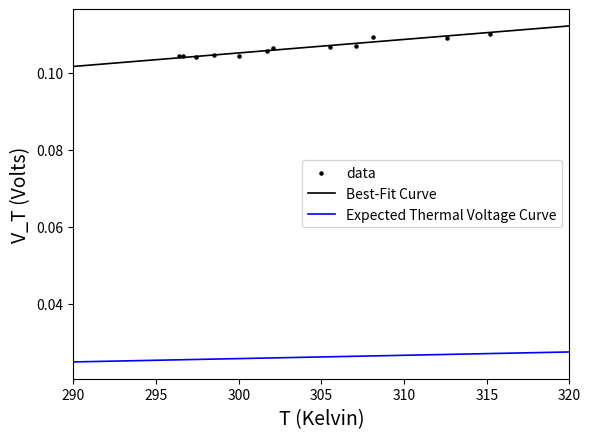

Reproduce this figure in Python.
import numpy as np
import matplotlib.pyplot as plt
from scipy.optimize import curve_fit

def transCurrent(vBe,vT,iSat):
    return iSat*(np.exp(vBe/vT)-1)

k = 1.380649E-23
e = 1.60217663E-19

Vp23_4 = [0, 0.005, 0.01, 0.015, 0.02, 0.025, 0.03, 0.035, 0.04, 0.045, 0.05, 0.055, 0.06, 0.065, 0.07, 0.075, 0.08, 0.085, 0.09, 0.095, 0.1, 0.105, 0.11, 0.115, 0.12, 0.125, 0.13, 0.135, 0.14, 0.145, 0.15, 0.155, 0.16, 0.165, 0.17, 0.175, 0.18, 0.185, 0.19, 0.195, 0.2, 0.205, 0.21, 0.215, 0.22, 0.225, 0.23, 0.235, 0.24, 0.245, 0.25, 0.255, 0.26, 0.265, 0.27, 0.275, 0.28, 0.285, 0.29, 0.295, 0.3, 0.305, 0.31, 0.315, 0.32, 0.325, 0.33, 0.335, 0.34, 0.345, 0.35, 0.355, 0.36, 0.365, 0.37, 0.375, 0.38, 0.385, 0.39, 0.395, 0.4, 0.405, 0.41, 0.415, 0.42, 0.425, 0.43, 0.435, 0.44, 0.445, 0.45, 0.455, 0.46, 0.465, 0.47]
Vp23_6 = [0, 0.005, 0.01, 0.015, 0.02, 0.025, 0.03, 0.035, 0.04, 0.045, 0.05, 0.055, 0.06, 0.065, 0.07, 0.075, 0.08, 0.085, 0.09, 0.095, 0.1, 0.105, 0.11, 0.115, 0.12, 0.125, 0.13, 0.135, 0.14, 0.145, 0.15, 0.155, 0.16, 0.165, 0.17, 0.175, 0.18, 0.185, 0.19, 0.195, 0.2, 0.205, 0.21, 0.215, 0.22, 0.225, 0.23, 0.235, 0.24, 0.245, 0.25, 0.255, 0.26, 0.265, 0.27, 0.275, 0.28, 0.285, 0.29, 0.295, 0.3, 0.305, 0.31, 0.315, 0.32, 0.325, 0.33, 0.335, 0.34, 0.345, 0.35, 0.355, 0.36, 0.365, 0.37, 0.375, 0.38, 0.385, 0.39, 0.395, 0.4, 0.405, 0.41, 0.415, 0.42, 0.425, 0.43, 0.435, 0.44, 0.445, 0.45, 0.455, 0.46, 0.465, 0.47]
Vp24_4 = [0, 0.005, 0.01, 0.015, 0.02, 0.025, 0.03, 0.035, 0.04, 0.045, 0.05, 0.055, 0.06, 0.065, 0.07, 0.075, 0.08, 0.085, 0.09, 0.095, 0.1, 0.105, 0.11, 0.115, 0.12, 0.125, 0.13, 0.135, 0.14, 0.145, 0.15, 0.155, 0.16, 0.165, 0.17, 0.175, 0.18, 0.185, 0.19, 0.195, 0.2, 0.205, 0.21, 0.215, 0.22, 0.225, 0.23, 0.235, 0.24, 0.245, 0.25, 0.255, 0.26, 0.265, 0.27, 0.275, 0.28, 0.285, 0.29, 0.295, 0.3, 0.305, 0.31, 0.315, 0.32, 0.325, 0.33, 0.335, 0.34, 0.345, 0.35, 0.355, 0.36, 0.365, 0.37, 0.375, 0.38, 0.385, 0.39, 0.395, 0.4, 0.405, 0.41, 0.415, 0.42, 0.425, 0.43, 0.435, 0.44, 0.445, 0.45, 0.455, 0.46, 0.465, 0.47, 0.475, 0.48, 0.485, 0.49, 0.495]
Vp25_5 = [0, 0.005, 0.01, 0.015, 0.02, 0.025, 0.03, 0.035, 0.04, 0.045, 0.05, 0.055, 0.06, 0.065, 0.07, 0.075, 0.08, 0.085, 0.09, 0.095, 0.1, 0.105, 0.11, 0.115, 0.12, 0.125, 0.13, 0.135, 0.14, 0.145, 0.15, 0.155, 0.16, 0.165, 0.17, 0.175, 0.18, 0.185, 0.19, 0.195, 0.2, 0.205, 0.21, 0.215, 0.22, 0.225, 0.23, 0.235, 0.24, 0.245, 0.25, 0.255, 0.26, 0.265, 0.27, 0.275, 0.28, 0.285, 0.29, 0.295, 0.3, 0.305, 0.31, 0.315, 0.32, 0.325, 0.33, 0.335, 0.34, 0.345, 0.35, 0.355, 0.36, 0.365, 0.37, 0.375, 0.38, 0.385, 0.39, 0.395, 0.4, 0.405, 0.41, 0.415, 0.42, 0.425, 0.43, 0.435, 0.44, 0.445, 0.45, 0.455, 0.46, 0.465, 0.47, 0.475, 0.48, 0.485, 0.49, 0.495]
Vp27_0 = [0, 0.005, 0.01, 0.015, 0.02, 0.025, 0.03, 0.035, 0.04, 0.045, 0.05, 0.055, 0.06, 0.065, 0.07, 0.075, 0.08, 0.085, 0.09, 0.095, 0.1, 0.105, 0.11, 0.115, 0.12, 0.125, 0.13, 0.135, 0.14, 0.145, 0.15, 0.155, 0.16, 0.165, 0.17, 0.175, 0.18, 0.185, 0.19, 0.195, 0.2, 0.205, 0.21, 0.215, 0.22, 0.225, 0.23, 0.235, 0.24, 0.245, 0.25, 0.255, 0.26, 0.265, 0.27, 0.275, 0.28, 0.285, 0.29, 0.295, 0.3, 0.305, 0.31, 0.315, 0.32, 0.325, 0.33, 0.335, 0.34, 0.345, 0.35, 0.355, 0.36, 0.365, 0.37, 0.375, 0.38, 0.385, 0.39, 0.395, 0.4, 0.405, 0.41, 0.415, 0.42, 0.425, 0.43, 0.435, 0.44, 0.445, 0.45, 0.455, 0.46, 0.465, 0.47, 0.475, 0.48, 0.485, 0.49, 0.495]
Vp28_7 = [0, 0.005, 0.01, 0.015, 0.02, 0.025, 0.03, 0.035, 0.04, 0.045, 0.05, 0.055, 0.06, 0.065, 0.07, 0.075, 0.08, 0.085, 0.09, 0.095, 0.1, 0.105, 0.11, 0.115, 0.12, 0.125, 0.13, 0.135, 0.14, 0.145, 0.15, 0.155, 0.16, 0.165, 0.17, 0.175, 0.18, 0.185, 0.19, 0.195, 0.2, 0.205, 0.21, 0.215, 0.22, 0.225, 0.23, 0.235, 0.24, 0.245, 0.25, 0.255, 0.26, 0.265, 0.27, 0.275, 0.28, 0.285, 0.29, 0.295, 0.3, 0.305, 0.31, 0.315, 0.32, 0.325, 0.33, 0.335, 0.34, 0.345, 0.35, 0.355, 0.36, 0.365, 0.37, 0.375, 0.38, 0.385, 0.39, 0.395, 0.4, 0.405, 0.41, 0.415, 0.42, 0.425, 0.43, 0.435, 0.44, 0.445, 0.45, 0.455, 0.46, 0.465, 0.47, 0.475, 0.48, 0.485, 0.49, 0.495]
Vp29_1 = [0, 0.005, 0.01, 0.015, 0.02, 0.025, 0.03, 0.035, 0.04, 0.045, 0.05, 0.055, 0.06, 0.065, 0.07, 0.075, 0.08, 0.085, 0.09, 0.095, 0.1, 0.105, 0.11, 0.115, 0.12, 0.125, 0.13, 0.135, 0.14, 0.145, 0.15, 0.155, 0.16, 0.165, 0.17, 0.175, 0.18, 0.185, 0.19, 0.195, 0.2, 0.205, 0.21, 0.215, 0.22, 0.225, 0.23, 0.235, 0.24, 0.245, 0.25, 0.255, 0.26, 0.265, 0.27, 0.275, 0.28, 0.285, 0.29, 0.295, 0.3, 0.305, 0.31, 0.315, 0.32, 0.325, 0.33, 0.335, 0.34, 0.345, 0.35, 0.355, 0.36, 0.365, 0.37, 0.375, 0.38, 0.385, 0.39, 0.395, 0.4, 0.405, 0.41, 0.415, 0.42, 0.425, 0.43, 0.435, 0.44, 0.445, 0.45, 0.455, 0.46, 0.465, 0.47, 0.475, 0.48, 0.485, 0.49, 0.495]
Vp32_5 = [0, 0.005, 0.01, 0.015, 0.02, 0.025, 0.03, 0.035, 0.04, 0.045, 0.05, 0.055, 0.06, 0.065, 0.07, 0.075, 0.08, 0.085, 0.09, 0.095, 0.1, 0.105, 0.11, 0.115, 0.12, 0.125, 0.13, 0.135, 0.14, 0.145, 0.15, 0.155, 0.16, 0.165, 0.17, 0.175, 0.18, 0.185, 0.19, 0.195, 0.2, 0.205, 0.21, 0.215, 0.22, 0.225, 0.23, 0.235, 0.24, 0.245, 0.25, 0.255, 0.26, 0.265, 0.27, 0.275, 0.28, 0.285, 0.29, 0.295, 0.3, 0.305, 0.31, 0.315, 0.32, 0.325, 0.33, 0.335, 0.34, 0.345, 0.35, 0.355, 0.36, 0.365, 0.37, 0.375, 0.38, 0.385, 0.39, 0.395, 0.4, 0.405, 0.41, 0.415, 0.42, 0.425, 0.43, 0.435, 0.44, 0.445, 0.45, 0.455, 0.46, 0.465, 0.47, 0.475, 0.48, 0.485, 0.49, 0.495]
Vp34_1 = [0, 0.005, 0.01, 0.015, 0.02, 0.025, 0.03, 0.035, 0.04, 0.045, 0.05, 0.055, 0.06, 0.065, 0.07, 0.075, 0.08, 0.085, 0.09, 0.095, 0.1, 0.105, 0.11, 0.115, 0.12, 0.125, 0.13, 0.135, 0.14, 0.145, 0.15, 0.155, 0.16, 0.165, 0.17, 0.175, 0.18, 0.185, 0.19, 0.195, 0.2, 0.205, 0.21, 0.215, 0.22, 0.225, 0.23, 0.235, 0.24, 0.245, 0.25, 0.255, 0.26, 0.265, 0.27, 0.275, 0.28, 0.285, 0.29, 0.295, 0.3, 0.305, 0.31, 0.315, 0.32, 0.325, 0.33, 0.335, 0.34, 0.345, 0.35, 0.355, 0.36, 0.365, 0.37, 0.375, 0.38, 0.385, 0.39, 0.395, 0.4, 0.405, 0.41, 0.415, 0.42, 0.425, 0.43, 0.435, 0.44, 0.445, 0.45, 0.455, 0.46, 0.465, 0.47, 0.475, 0.48, 0.485, 0.49, 0.495]
Vp35_1 = [0, 0.005, 0.01, 0.015, 0.02, 0.025, 0.03, 0.035, 0.04, 0.045, 0.05, 0.055, 0.06, 0.065, 0.07, 0.075, 0.08, 0.085, 0.09, 0.095, 0.1, 0.105, 0.11, 0.115, 0.12, 0.125, 0.13, 0.135, 0.14, 0.145, 0.15, 0.155, 0.16, 0.165, 0.17, 0.175, 0.18, 0.185, 0.19, 0.195, 0.2, 0.205, 0.21, 0.215, 0.22, 0.225, 0.23, 0.235, 0.24, 0.245, 0.25, 0.255, 0.26, 0.265, 0.27, 0.275, 0.28, 0.285, 0.29, 0.295, 0.3, 0.305, 0.31, 0.315, 0.32, 0.325, 0.33, 0.335, 0.34, 0.345, 0.35, 0.355, 0.36, 0.365, 0.37, 0.375, 0.38, 0.385, 0.39, 0.395, 0.4, 0.405, 0.41, 0.415, 0.42, 0.425, 0.43, 0.435, 0.44, 0.445, 0.45, 0.455, 0.46, 0.465, 0.47, 0.475, 0.48, 0.485, 0.49, 0.495]
Vp39_6 = [0, 0.005, 0.01, 0.015, 0.02, 0.025, 0.03, 0.035, 0.04, 0.045, 0.05, 0.055, 0.06, 0.065, 0.07, 0.075, 0.08, 0.085, 0.09, 0.095, 0.1, 0.105, 0.11, 0.115, 0.12, 0.125, 0.13, 0.135, 0.14, 0.145, 0.15, 0.155, 0.16, 0.165, 0.17, 0.175, 0.18, 0.185, 0.19, 0.195, 0.2, 0.205, 0.21, 0.215, 0.22, 0.225, 0.23, 0.235, 0.24, 0.245, 0.25, 0.255, 0.26, 0.265, 0.27, 0.275, 0.28, 0.285, 0.29, 0.295, 0.3, 0.305, 0.31, 0.315, 0.32, 0.325, 0.33, 0.335, 0.34, 0.345, 0.35, 0.355, 0.36, 0.365, 0.37, 0.375, 0.38, 0.385, 0.39, 0.395, 0.4, 0.405, 0.41, 0.415, 0.42, 0.425, 0.43, 0.435, 0.44, 0.445, 0.45, 0.455, 0.46, 0.465, 0.47, 0.475, 0.48, 0.485, 0.49, 0.495]
Vp42_2 = [0, 0.005, 0.01, 0.015, 0.02, 0.025, 0.03, 0.035, 0.04, 0.045, 0.05, 0.055, 0.06, 0.065, 0.07, 0.075, 0.08, 0.085, 0.09, 0.095, 0.1, 0.105, 0.11, 0.115, 0.12, 0.125, 0.13, 0.135, 0.14, 0.145, 0.15, 0.155, 0.16, 0.165, 0.17, 0.175, 0.18, 0.185, 0.19, 0.195, 0.2, 0.205, 0.21, 0.215, 0.22, 0.225, 0.23, 0.235, 0.24, 0.245, 0.25, 0.255, 0.26, 0.265, 0.27, 0.275, 0.28, 0.285, 0.29, 0.295, 0.3, 0.305, 0.31, 0.315, 0.32, 0.325, 0.33, 0.335, 0.34, 0.345, 0.35, 0.355, 0.36, 0.365, 0.37, 0.375, 0.38, 0.385, 0.39, 0.395, 0.4, 0.405, 0.41, 0.415, 0.42, 0.425, 0.43, 0.435, 0.44, 0.445, 0.45, 0.455, 0.46, 0.465, 0.47, 0.475, 0.48, 0.485, 0.49, 0.495]
#Vp43_4 = [0, 0.005, 0.01, 0.015, 0.02, 0.025, 0.03, 0.035, 0.04, 0.045, 0.05, 0.055, 0.06, 0.065, 0.07, 0.075, 0.08, 0.085, 0.09, 0.095, 0.1, 0.105, 0.11, 0.115, 0.12, 0.125, 0.13, 0.135, 0.14, 0.145, 0.15, 0.155, 0.16, 0.165, 0.17, 0.175, 0.18, 0.185, 0.19, 0.195, 0.2, 0.205, 0.21, 0.215, 0.22, 0.225, 0.23, 0.235, 0.24, 0.245, 0.25, 0.255, 0.26, 0.265, 0.27, 0.275, 0.28, 0.285, 0.29, 0.295, 0.3, 0.305, 0.31, 0.315, 0.32, 0.325, 0.33, 0.335, 0.34, 0.345, 0.35, 0.355, 0.36, 0.365, 0.37, 0.375, 0.38, 0.385, 0.39, 0.395, 0.4, 0.405, 0.41, 0.415, 0.42, 0.425, 0.43, 0.435, 0.44, 0.445, 0.45, 0.455, 0.46, 0.465, 0.47, 0.475, 0.48, 0.485, 0.49, 0.495]
A23_4 = [-238.396, -140.028, -52.1882, 45.5214, 217.911, 380.76, 606.446, 866.347, 1195.99, 1591.44, 2056.96, 2598.47, 3249.21, 4114.45, 5036.27, 6273.6, 7730.36, 9407.87, 11482.1, 14002.5, 17001.6, 20469.1, 24617.7, 29580.4, 35374.6, 42602.8, 50685.4, 60165.8, 71182.7, 84060.9, 99921.4, 117295, 137001, 159668, 185083, 215629, 248300, 284642, 324982, 369593, 421629, 475476, 533756, 597131, 665151, 743067, 821533, 905433, 994377, 1.09E+06, 1.19E+06, 1.30E+06, 1.41E+06, 1.53E+06, 1.65E+06, 1.78E+06, 1.92E+06, 2.06E+06, 2.20E+06, 2.30E+06, 2.30E+06, 2.51E+06, 2.51E+06, 2.51E+06, 2.51E+06, 2.51E+06, 3.34E+06, 3.34E+06, 3.34E+06, 3.34E+06, 3.36E+06, 3.37E+06, 3.60E+06, 4.19E+06, 5.03E+06, 5.03E+06, 5.03E+06, 5.04E+06, 5.08E+06, 5.34E+06, 5.61E+06, 5.90E+06, 6.18E+06, 6.47E+06, 6.76E+06, 7.07E+06, 8.40E+06, 8.40E+06, 8.41E+06, 8.42E+06, 8.64E+06, 8.93E+06, 8.86E+06, 8.82E+06, 8.79E+06]
A23_6 = [-238.396, -140.028, -52.1882, 45.5214, 217.911, 380.76, 606.446, 866.347, 1195.99, 1591.44, 2056.96, 2598.47, 3249.21, 4114.45, 5036.27, 6273.6, 7730.36, 9407.87, 11482.1, 14002.5, 17001.6, 20469.1, 24617.7, 29580.4, 35374.6, 42602.8, 50685.4, 60165.8, 71182.7, 84060.9, 99921.4, 117295, 137001, 159668, 185083, 215629, 248300, 284642, 324982, 369593, 421629, 475476, 533756, 597131, 665151, 743067, 821533, 905433, 994377, 1.09E+06, 1.19E+06, 1.30E+06, 1.41E+06, 1.53E+06, 1.65E+06, 1.78E+06, 1.92E+06, 2.06E+06, 2.20E+06, 2.30E+06, 2.30E+06, 2.51E+06, 2.51E+06, 2.51E+06, 2.51E+06, 2.51E+06, 3.34E+06, 3.34E+06, 3.34E+06, 3.34E+06, 3.36E+06, 3.37E+06, 3.60E+06, 4.19E+06, 5.03E+06, 5.03E+06, 5.03E+06, 5.04E+06, 5.08E+06, 5.34E+06, 5.61E+06, 5.90E+06, 6.18E+06, 6.47E+06, 6.76E+06, 7.07E+06, 8.40E+06, 8.40E+06, 8.41E+06, 8.42E+06, 8.64E+06, 8.93E+06, 8.86E+06, 8.82E+06, 8.79E+06]
A24_4 = [-108.445, -32.1199, 92.5667, 185.999, 344.243, 527.16, 783.113, 1041.7, 1423.32, 1822.06, 2319.49, 2891.6, 3550.89, 4451.33, 5466.92, 6783.2, 8310.69, 10086.6, 12310.9, 14885.5, 18056.3, 21750.5, 26132.6, 31326.7, 37393.9, 45056, 53635.1, 63493.2, 75081.2, 88649.6, 105348, 123397, 144252, 167736, 194570, 226493, 260677, 298654, 340720, 387148, 441235, 497338, 558001, 623834, 694452, 775377, 856562, 943464, 1.04E+06, 1.13E+06, 1.24E+06, 1.35E+06, 1.47E+06, 1.59E+06, 1.71E+06, 1.84E+06, 1.99E+06, 2.13E+06, 2.26E+06, 2.30E+06, 2.51E+06, 2.51E+06, 2.51E+06, 2.51E+06, 2.51E+06, 2.51E+06, 3.34E+06, 3.34E+06, 3.34E+06, 3.36E+06, 3.36E+06, 3.52E+06, 4.19E+06, 5.03E+06, 5.03E+06, 5.03E+06, 5.04E+06, 5.05E+06, 5.26E+06, 5.54E+06, 5.89E+06, 6.11E+06, 6.40E+06, 6.74E+06, 6.99E+06, 7.29E+06, 8.40E+06, 8.40E+06, 8.41E+06, 8.58E+06, 8.89E+06, 8.85E+06, 8.81E+06, 8.77E+06, 8.76E+06, 8.76E+06, 8.76E+06, 8.75E+06, 8.74E+06, 8.74E+06]
A25_5 = [-83.442, -26.5271, 92.8957, 228.11, 430.438, 619.935, 860.096, 1174.94, 1505.57, 1937.86, 2478.06, 3145.91, 3871.65, 4802.69, 5935.07, 7343.14, 8977.22, 10992.3, 13428.1, 16062.6, 19635.5, 23636.3, 28448.7, 33974.1, 40706.5, 48888.4, 57947.5, 68665.6, 81154, 95557.1, 113243, 132625, 154506, 179420, 207707, 241361, 277184, 316936, 360820, 409211, 465369, 523424, 586042, 653687, 726508, 809571, 892755, 981770, 1.08E+06, 1.18E+06, 1.28E+06, 1.40E+06, 1.52E+06, 1.64E+06, 1.76E+06, 1.90E+06, 2.05E+06, 2.19E+06, 2.30E+06, 2.30E+06, 2.51E+06, 2.51E+06, 2.51E+06, 2.51E+06, 2.51E+06, 3.34E+06, 3.34E+06, 3.34E+06, 3.34E+06, 3.36E+06, 3.37E+06, 3.58E+06, 4.19E+06, 5.03E+06, 5.03E+06, 5.03E+06, 5.04E+06, 5.08E+06, 5.34E+06, 5.61E+06, 5.90E+06, 6.16E+06, 6.47E+06, 6.76E+06, 7.05E+06, 8.40E+06, 8.40E+06, 8.41E+06, 8.41E+06, 8.62E+06, 8.91E+06, 8.84E+06, 8.80E+06, 8.77E+06, 8.76E+06, 8.76E+06, 8.76E+06, 8.75E+06, 8.74E+06, 8.74E+06]
A27_0 = [-64.3607, 4.72681, 127.768, 297.526, 531.108, 756.794, 1005.51, 1381.21, 1757.91, 2336.92, 2869.23, 3647.61, 4468.44, 5567.59, 6842.09, 8471.9, 10360.9, 12682.3, 15262.9, 18339.9, 22362.1, 26856.1, 32110, 38397, 45669.3, 54866.8, 65029.9, 76743.2, 90556.4, 106463, 125759, 146941, 170664, 197814, 228052, 264478, 302801, 345228, 391898, 442974, 502769, 564015, 629860, 700855, 777179, 863656, 950655, 1.04E+06, 1.14E+06, 1.24E+06, 1.35E+06, 1.48E+06, 1.60E+06, 1.72E+06, 1.85E+06, 1.99E+06, 2.14E+06, 2.27E+06, 2.30E+06, 2.51E+06, 2.51E+06, 2.51E+06, 2.51E+06, 2.51E+06, 2.51E+06, 3.34E+06, 3.34E+06, 3.34E+06, 3.36E+06, 3.36E+06, 3.52E+06, 4.19E+06, 5.03E+06, 5.03E+06, 5.03E+06, 5.04E+06, 5.05E+06, 5.29E+06, 5.55E+06, 5.90E+06, 6.11E+06, 6.40E+06, 6.74E+06, 7.00E+06, 7.29E+06, 8.40E+06, 8.40E+06, 8.41E+06, 8.58E+06, 8.89E+06, 8.84E+06, 8.80E+06, 8.77E+06, 8.76E+06, 8.76E+06, 8.75E+06, 8.74E+06, 8.74E+06, 8.74E+06, 8.74E+06]
A28_7 = [-59.7549, 11.6356, 188.631, 385.366, 621.58, 890.692, 1248.63, 1593.41, 2060.57, 2711.64, 3453.18, 4265.12, 5258.01, 6564.75, 8059.68, 9998.07, 12191.1, 14745, 17724.4, 21281.7, 25932.3, 31062.2, 37105.4, 44161.5, 52505, 62834.9, 74247.5, 87393.9, 102700, 120282, 141769, 164644, 190722, 219944, 252876, 291923, 332731, 377862, 426967, 481006, 543561, 607541, 675905, 749682, 828582, 917610, 1.01E+06, 1.10E+06, 1.20E+06, 1.31E+06, 1.42E+06, 1.54E+06, 1.66E+06, 1.79E+06, 1.92E+06, 2.06E+06, 2.22E+06, 2.30E+06, 2.51E+06, 2.51E+06, 2.51E+06, 2.51E+06, 2.51E+06, 2.51E+06, 3.34E+06, 3.34E+06, 3.34E+06, 3.34E+06, 3.36E+06, 3.37E+06, 3.58E+06, 4.19E+06, 5.03E+06, 5.03E+06, 5.03E+06, 5.04E+06, 5.08E+06, 5.34E+06, 5.61E+06, 5.90E+06, 6.15E+06, 6.43E+06, 6.74E+06, 7.03E+06, 8.40E+06, 8.40E+06, 8.40E+06, 8.41E+06, 8.59E+06, 8.91E+06, 8.87E+06, 8.82E+06, 8.80E+06, 8.79E+06, 8.76E+06, 8.76E+06, 8.76E+06, 8.76E+06, 8.76E+06, 8.76E+06]
A29_1 = [-137.067, 13.6095, 130.4, 340.624, 588.023, 877.204, 1183.49, 1672.04, 2141.51, 2793.23, 3567.01, 4457.25, 5538.31, 6826.3, 8444.59, 10425.1, 12699.7, 15373.4, 18503.4, 22195.6, 27101.2, 32330.5, 38673.3, 45957.5, 54613.8, 65349.7, 77065, 90735.4, 106530, 124602, 146670, 170231, 196997, 226872, 260603, 300505, 342263, 388236, 438319, 493247, 557056, 621922, 691412, 766306, 845908, 936550, 1.03E+06, 1.12E+06, 1.22E+06, 1.33E+06, 1.44E+06, 1.57E+06, 1.69E+06, 1.82E+06, 1.96E+06, 2.10E+06, 2.25E+06, 2.30E+06, 2.51E+06, 2.51E+06, 2.51E+06, 2.51E+06, 2.51E+06, 2.51E+06, 3.34E+06, 3.34E+06, 3.34E+06, 3.35E+06, 3.36E+06, 3.42E+06, 4.19E+06, 4.20E+06, 5.03E+06, 5.03E+06, 5.03E+06, 5.04E+06, 5.13E+06, 5.40E+06, 5.68E+06, 5.95E+06, 6.23E+06, 6.52E+06, 6.82E+06, 7.12E+06, 8.40E+06, 8.40E+06, 8.41E+06, 8.42E+06, 8.68E+06, 8.93E+06, 8.85E+06, 8.82E+06, 8.79E+06, 8.77E+06, 8.76E+06, 8.76E+06, 8.76E+06, 8.76E+06, 8.76E+06, 8.76E+06]
A32_5 = [-93.9697, 14.5965, 288.973, 555.782, 912.076, 1318.38, 1789.16, 2238.89, 2908.05, 3808.82, 4737.22, 5902.83, 7268.79, 8953.54, 10895.2, 13573.2, 16296.2, 19595, 23614.6, 28354, 34267.5, 40989.8, 48657.8, 57708.6, 68312.9, 81409.6, 95709.7, 112151, 131155, 152788, 178754, 206667, 237793, 272747, 311676, 357452, 405039, 456922, 513684, 575226, 646100, 718048, 794871, 876939, 964312, 1.06E+06, 1.16E+06, 1.27E+06, 1.37E+06, 1.49E+06, 1.61E+06, 1.74E+06, 1.88E+06, 2.01E+06, 2.16E+06, 2.30E+06, 2.30E+06, 2.51E+06, 2.51E+06, 2.51E+06, 2.51E+06, 2.51E+06, 3.34E+06, 3.34E+06, 3.34E+06, 3.34E+06, 3.36E+06, 3.37E+06, 3.53E+06, 4.19E+06, 5.03E+06, 5.03E+06, 5.03E+06, 5.04E+06, 5.05E+06, 5.26E+06, 5.55E+06, 5.90E+06, 6.11E+06, 6.38E+06, 6.71E+06, 6.97E+06, 7.29E+06, 8.40E+06, 8.40E+06, 8.41E+06, 8.53E+06, 8.87E+06, 8.85E+06, 8.81E+06, 8.77E+06, 8.76E+06, 8.76E+06, 8.75E+06, 8.74E+06, 8.74E+06, 8.74E+06, 8.74E+06, 8.74E+06, 8.74E+06]
A34_1 = [-180.823, 40.9155, 337.005, 678.495, 1027.55, 1397.66, 1975.7, 2601.76, 3359.09, 4354.94, 5514.29, 6870.38, 8544.28, 10430, 12861.6, 15721.8, 18916.3, 22823.4, 27471.3, 32747.9, 39664.3, 47071.4, 55854.4, 66178.4, 77978.6, 92739.9, 108602, 126897, 147878, 171610, 200178, 230331, 264228, 302050, 343794, 392750, 443237, 498644, 558645, 623610, 698060, 773392, 853533, 939193, 1.03E+06, 1.13E+06, 1.23E+06, 1.34E+06, 1.46E+06, 1.57E+06, 1.70E+06, 1.84E+06, 1.97E+06, 2.11E+06, 2.25E+06, 2.30E+06, 2.51E+06, 2.51E+06, 2.51E+06, 2.51E+06, 2.51E+06, 2.51E+06, 3.34E+06, 3.34E+06, 3.34E+06, 3.36E+06, 3.36E+06, 3.45E+06, 4.19E+06, 4.20E+06, 5.03E+06, 5.03E+06, 5.04E+06, 5.04E+06, 5.18E+06, 5.47E+06, 5.74E+06, 6.01E+06, 6.32E+06, 6.58E+06, 6.87E+06, 7.17E+06, 8.40E+06, 8.40E+06, 8.41E+06, 8.43E+06, 8.75E+06, 8.90E+06, 8.83E+06, 8.81E+06, 8.78E+06, 8.76E+06, 8.76E+06, 8.76E+06, 8.76E+06, 8.76E+06, 8.76E+06, 8.76E+06, 8.76E+06, 8.76E+06]
A35_1 = [-76.2043, 114.938, 390.63, 769.625, 1161.45, 1636.84, 2262.24, 2962.99, 3811.78, 4905.34, 6146.94, 7715.55, 9527.95, 11687.8, 14247.6, 17356.9, 20933.6, 25228.9, 30187.1, 36043.7, 43429.9, 51565.7, 61020.2, 72067.3, 84859.4, 100572, 117682, 137244, 159432, 184392, 214340, 246359, 281820, 321283, 364852, 415638, 467948, 525138, 586932, 653582, 730015, 807316, 889082, 976695, 1.07E+06, 1.17E+06, 1.28E+06, 1.39E+06, 1.50E+06, 1.62E+06, 1.75E+06, 1.89E+06, 2.02E+06, 2.17E+06, 2.30E+06, 2.30E+06, 2.51E+06, 2.51E+06, 2.51E+06, 2.51E+06, 2.51E+06, 3.34E+06, 3.34E+06, 3.34E+06, 3.34E+06, 3.36E+06, 3.36E+06, 3.53E+06, 4.19E+06, 5.03E+06, 5.03E+06, 5.03E+06, 5.04E+06, 5.05E+06, 5.26E+06, 5.50E+06, 5.79E+06, 6.08E+06, 6.35E+06, 6.64E+06, 6.93E+06, 7.24E+06, 8.40E+06, 8.40E+06, 8.41E+06, 8.50E+06, 8.81E+06, 8.90E+06, 8.84E+06, 8.81E+06, 8.79E+06, 8.77E+06, 8.76E+06, 8.76E+06, 8.76E+06, 8.76E+06, 8.76E+06, 8.76E+06, 8.76E+06, 8.76E+06]
A39_6 = [-138.054, 232.716, 622.896, 1125.92, 1803.31, 2539.58, 3322.9, 4303.29, 5536.34, 7093.11, 8868, 11075.8, 13689.3, 16482.4, 19972, 24403.5, 29350.5, 35044.9, 41865.5, 49786.9, 59641.7, 70476, 83018.3, 97531, 114157, 134529, 156284, 180896, 208781, 239937, 277123, 316023, 359036, 406399, 457865, 517820, 579371, 645622, 716750, 793202, 880072, 967277, 1.06E+06, 1.16E+06, 1.26E+06, 1.38E+06, 1.49E+06, 1.61E+06, 1.74E+06, 1.87E+06, 2.00E+06, 2.15E+06, 2.30E+06, 2.30E+06, 2.51E+06, 2.51E+06, 2.51E+06, 2.51E+06, 2.51E+06, 2.51E+06, 3.34E+06, 3.34E+06, 3.34E+06, 3.36E+06, 3.36E+06, 3.50E+06, 4.19E+06, 5.03E+06, 5.03E+06, 5.03E+06, 5.04E+06, 5.05E+06, 5.24E+06, 5.50E+06, 5.77E+06, 6.05E+06, 6.34E+06, 6.63E+06, 6.92E+06, 7.23E+06, 8.40E+06, 8.40E+06, 8.41E+06, 8.47E+06, 8.79E+06, 8.87E+06, 8.81E+06, 8.78E+06, 8.76E+06, 8.76E+06, 8.76E+06, 8.74E+06, 8.74E+06, 8.74E+06, 8.74E+06, 8.74E+06, 8.74E+06, 8.74E+06, 8.74E+06, 8.73E+06]
A42_2 = [-78.8362, 278.445, 870.953, 1509.52, 2267.51, 3151.83, 4216.76, 5497.19, 7038.17, 8987.75, 11208.4, 13847.2, 16810.8, 20396.4, 24694, 30027.2, 36036.5, 43007.8, 51183.8, 60625.7, 72372.6, 85184.1, 99979.3, 116964, 136385, 159821, 184736, 212853, 244454, 279801, 321374, 364787, 412312, 464202, 520792, 586171, 652570, 724194, 800721, 882368, 974916, 1.07E+06, 1.17E+06, 1.27E+06, 1.38E+06, 1.50E+06, 1.62E+06, 1.74E+06, 1.87E+06, 2.01E+06, 2.15E+06, 2.30E+06, 2.30E+06, 2.51E+06, 2.51E+06, 2.51E+06, 2.51E+06, 2.51E+06, 2.51E+06, 3.34E+06, 3.34E+06, 3.34E+06, 3.36E+06, 3.36E+06, 3.50E+06, 4.19E+06, 5.03E+06, 5.03E+06, 5.03E+06, 5.04E+06, 5.04E+06, 5.21E+06, 5.47E+06, 5.74E+06, 6.03E+06, 6.32E+06, 6.60E+06, 6.89E+06, 7.18E+06, 8.40E+06, 8.40E+06, 8.41E+06, 8.42E+06, 8.74E+06, 8.89E+06, 8.82E+06, 8.79E+06, 8.76E+06, 8.76E+06, 8.76E+06, 8.75E+06, 8.74E+06, 8.74E+06, 8.74E+06, 8.74E+06, 8.74E+06, 8.74E+06, 8.74E+06, 8.74E+06, 8.74E+06]
#A43_4 = [-108.774, -115.025, -89.6928, -86.4029, -96.2726, -120.618, -106.471, -116.341, -116.67, -100.878, -115.025, -121.276, -116.67, -125.224, -115.354, -116.341, -99.8915, -36.7257, -86.074, -115.354, -117.986, -107.458, -107.787, -56.136, -45.9374, -69.2956, -81.1391, -97.5885, -87.3899, -88.7059, -100.878, -112.722, -100.22, -72.5854, -99.8915, -134.435, -140.357, -127.855, -104.168, -103.839, -125.224, -90.3508, -85.745, -83.1131, -124.895, -88.7059, -61.0708, -64.0317, -17.9734, -52.8461, -13.3675, -15.3415, 35.6517, 16.2414, 76.4462, 103.752, 101.778, 159.351, 237.322, 346.546, 403.79, 509.395, 645.267, 803.839, 960.767, 1248.96, 1492.74, 1818.11, 2204.34, 2670.19, 3275.86, 3978.25, 4793.15, 5838.68, 7077.65, 8525.19, 10436.6, 12630.6, 15114.8, 18052.7, 21675.5, 26087.2, 31635, 38042.3, 45614.7, 54714.2, 65635.6, 79407.7, 95124.4, 113982, 136490, 163406, 197912, 236694, 283323, 338998, 405599, 490330, 585838, 699851]
ap23_4 = [x*1E-09 for x in A23_4]
ap23_6 = [x*1E-09 for x in A23_6]
ap24_4 = [x*1E-09 for x in A24_4]
ap25_5 = [x*1E-09 for x in A25_5]
ap27_0 = [x*1E-09 for x in A27_0]
ap28_7 = [x*1E-09 for x in A28_7]
ap29_1 = [x*1E-09 for x in A29_1]
ap32_5 = [x*1E-09 for x in A32_5]
ap34_1 = [x*1E-09 for x in A34_1]
ap35_1 = [x*1E-09 for x in A35_1]
ap39_6 = [x*1E-09 for x in A39_6]
ap42_2 = [x*1E-09 for x in A42_2]
#ap43_4 = [x*10E-09 for x in A43_4]

def getVlist(n):
    match (n):
        case 0:
            return Vp23_4,23.4
        case 1:
            return Vp23_6,23.6
        case 2:
            return Vp24_4,24.4
        case 3:
            return Vp25_5,25.5
        case 4:
            return Vp27_0,27.0
        case 5:
            return Vp28_7,28.7
        case 6:
            return Vp29_1,29.1
        case 7:
            return Vp32_5,32.5
        case 8:
            return Vp34_1,34.1
        case 9:
            return Vp35_1,35.1
        case 10:
            return Vp39_6,39.6
        case 11:
            return Vp42_2,42.2
#        case 12:
#            return Vp43_4,43.4

def getAlist(n):
    match (n):
        case 0:
            return ap23_4,23.4
        case 1:
            return ap23_6,23.6
        case 2:
            return ap24_4,24.4
        case 3:
            return ap25_5,25.5
        case 4:
            return ap27_0,27.0
        case 5:
            return ap28_7,28.7
        case 6:
            return ap29_1,29.1
        case 7:
            return ap32_5,32.5
        case 8:
            return ap34_1,34.1
        case 9:
            return ap35_1,35.1
        case 10:
            return ap39_6,39.6
        case 11:
            return ap42_2,42.2
#        case 12:
#            return ap43_4,43.4

size = 12

def pruneData(data):
    for i in range(len(data) -1):
        if ((data[i]) > (data[i+1])):
            return i
    return len(data)

Vpdata = [getVlist(i) for i in range(size)]
Apdata = [getAlist(i) for i in range(size)]

l = [pruneData(Apdata[i][0]) for i in range(size)]

Vdata = [(Vpdata[i][0][0:l[i]],Vpdata[i][1]) for i in range(size)]
Adata = [(Apdata[i][0][0:l[i]],Apdata[i][1]) for i in range(size)]

fitData = [curve_fit(transCurrent,Vdata[i][0],Adata[i][0]) for i in range(size)]

for i in range (size):
    print(f"At {Vdata[i][1]} C, V_T = {fitData[i][0][0]} with err: {np.sqrt(np.diag(fitData[i][1]))[0]}")
for i in range (size):
    print(f"At {Vdata[i][1]} C, I_S = {fitData[i][0][1]} with err: {np.sqrt(np.diag(fitData[i][1]))[1]}")
boltz = 0
boltzVar = 0
for i in range(size):
    boltz += fitData[i][0][0]*e/(Vdata[i][1]+273)
    boltzVar += (np.sqrt(np.diag(fitData[i][1]))[0]*e/(Vdata[i][1]+273))**2
boltzC = boltz/size
boltzErr = np.sqrt(boltzVar)

error = ((boltzC - k + boltzErr)*100/k,(boltzC - k - boltzErr)*100/k)
print(f"k = {boltzC} with err {boltzErr}")
print(f"We found a {error[0]}% error for the upper bound, and a {error[1]}% for the lower bound")


Is = [(Vdata[i][1]+273,fitData[i][0][1]) for i in range(size)]

def satCurrent(T,Eg):
    return Is[0][1]*(T/Is[0][0])**3*np.exp((e*Eg/k)*((1/Is[0][0])-(1/T)))

Bg = curve_fit(satCurrent,[Is[i][0] for i in range(size)],[Is[i][1] for i in range(size)])
print(f"Eg = {Bg[0]} with err: {np.sqrt(np.diag(Bg[1]))}")

'''
[Graphing Section]
'''
intervalT = np.linspace(290,320,1000)
plt.figure()
plt.xlim(290,320)
plt.xlabel('T (Kelvin)',fontsize=14)
plt.ylabel('I_S (Pico Amps)',fontsize=14)
plt.scatter([Is[i][0] for i in range(size)],[Is[i][1] for i in range(size)],color="black",s=10)
plt.plot(intervalT,satCurrent(intervalT,1.475),color="black",linewidth=1.2,label="Best-fit Curve")
plt.savefig("2_6GeSat_Current.png")
plt.close()

intervalV = np.linspace(0,0.5,1000)
for i in range(size):
    plt.figure()
    plt.xlim(0,0.5)
    plt.xlabel('V_BE (Volts)',fontsize=14)
    plt.ylabel('I_C (Nano Amps)',fontsize=14)
    name = "GeTemp" + str(getAlist(i)[1])+ ".png"
    plt.scatter(getVlist(i)[0],[x*1E+09 for x in getAlist(i)[0]],color = "black",label ="data",s=5)
    plt.plot(intervalV,[x*1E+09 for x in transCurrent(intervalV,fitData[i][0][0],fitData[i][0][1])],color ="black",linewidth=1.2,label="Best-Fit Curve")
    plt.legend()
    plt.savefig(name,bbox_inches='tight')
    plt.close()

'''
[Thermal Volt vs Temp]
'''
def thermVolt(T,k):
    return k*T/e

Temps = np.array([Vdata[i][1] + 273 for i in range(size)])
VoltsT = np.array([fitData[i][0][0] for i in range(size)])
Temps = Temps[:,np.newaxis]
a, _, _, _ = np.linalg.lstsq(Temps, VoltsT)
print(a)
print(k/e)
ssR = 0
SoSqrs = 0
for i in range(size):
    ssR += (VoltsT[i] - Temps[i]*a)**2
    SoSqrs += (VoltsT[i]-np.mean(VoltsT))**2
print(f"ssR = {ssR}")
print(f"SoSqrs = {SoSqrs}")
r = 1-(ssR/SoSqrs)
print(f"R^2 = {r}")
s = 0
for i in range(size):
    s+= (VoltsT[i] - Temps[i]*a)**2

np.sqrt(s/7)
print(f"Std dev of resiudals = {s}")
intervalT = np.linspace(290,320,1000)
plt.figure()
plt.xlim(290,320)
plt.xlabel('T (Kelvin)',fontsize=14)
plt.ylabel('V_T (Volts)',fontsize=14)
plt.scatter(Temps,VoltsT,color="black",label="data",s=5)
plt.plot(intervalT,intervalT*a,color="black",linewidth=1.2,label="Best-Fit Curve")
plt.plot(intervalT,intervalT*k/e,color="blue",linewidth=1.2,label="Expected Thermal Voltage Curve")
plt.legend()
plt.savefig("GeBoltz.png",bbox_inches="tight")
